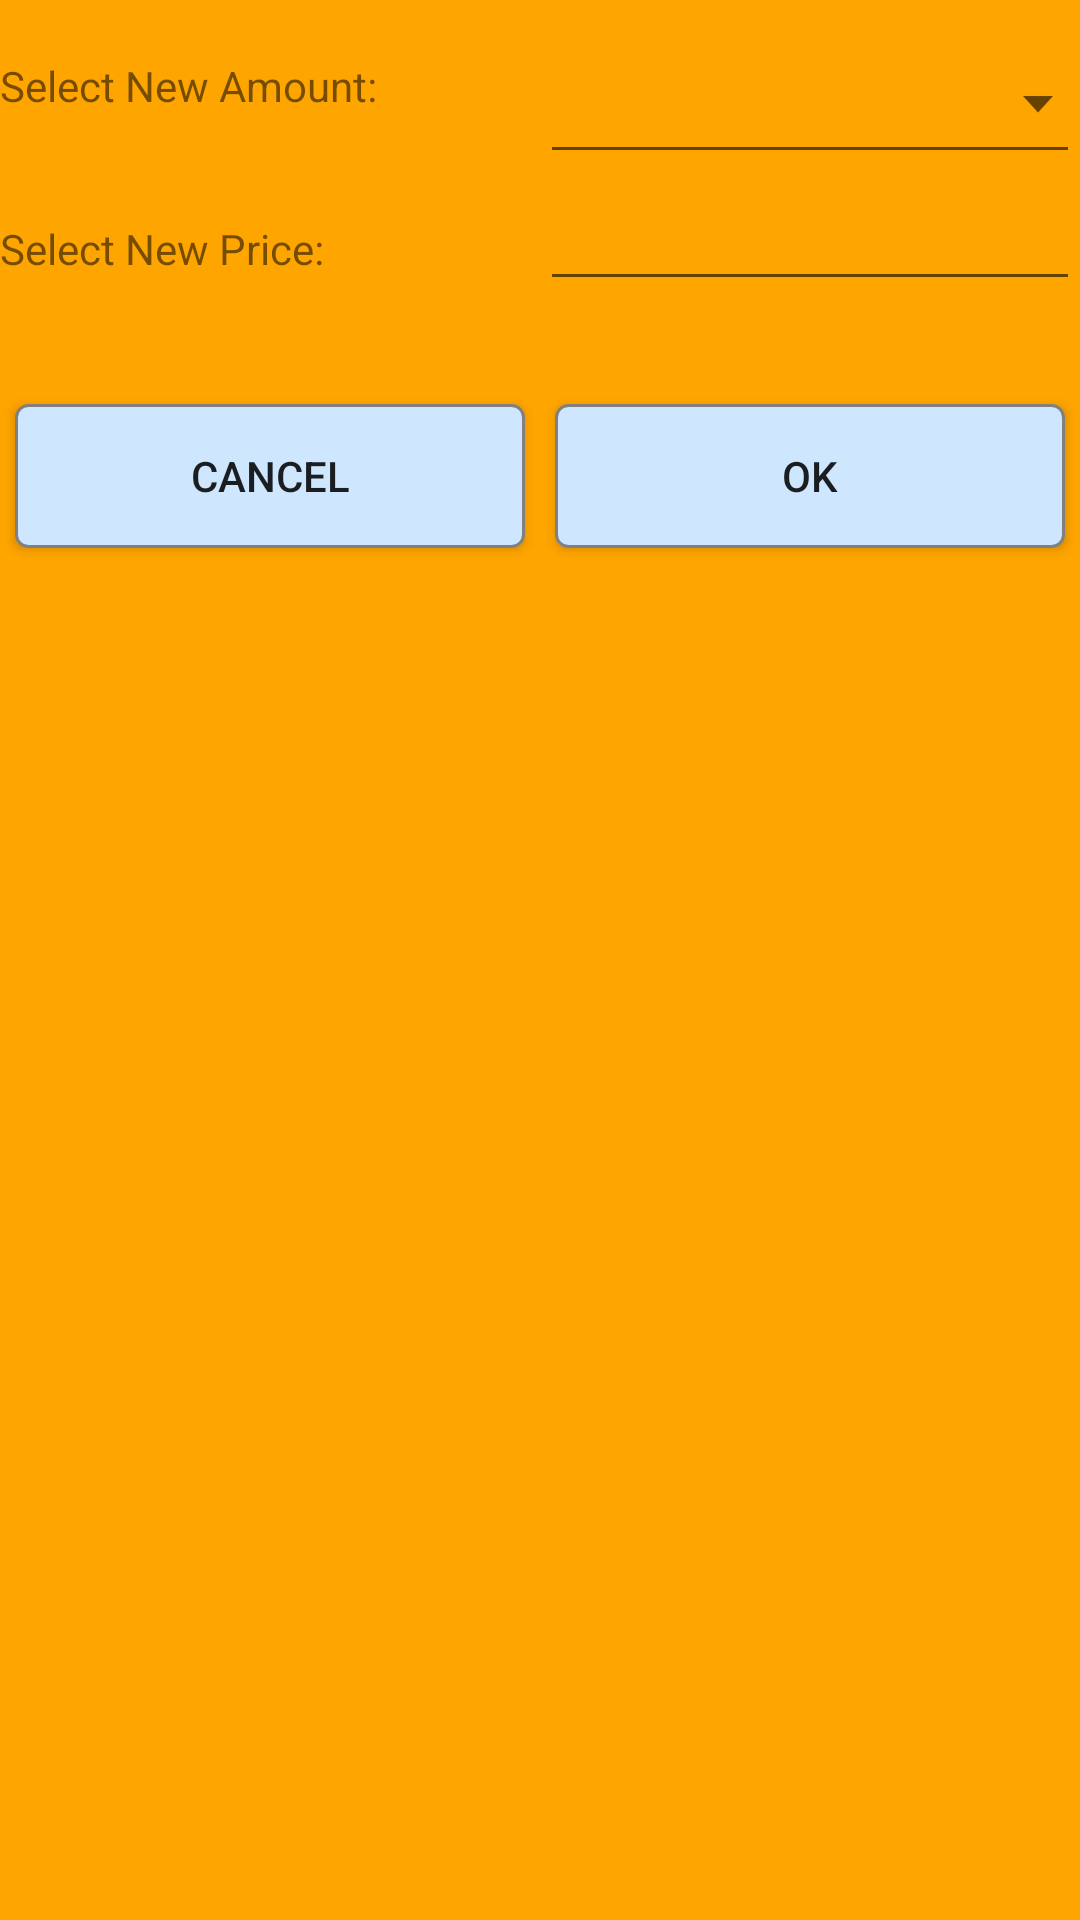

Reconstruct the res/layout file that produces this screen, plus the resources it refers to.
<!-- AndroidManifest.xml: application theme AppTheme -->
<!-- res/layout/trademodify_pop.xml -->
<?xml version="1.0" encoding="utf-8"?>
<LinearLayout xmlns:android="http://schemas.android.com/apk/res/android"
    android:orientation="vertical" android:layout_width="match_parent"
    android:layout_height="match_parent"
    android:background="@color/my_pop_color">

    <TextView
        android:layout_width="wrap_content"
        android:layout_height="wrap_content"
        android:id="@+id/tradeModifySecTextView" />

    <LinearLayout
        android:orientation="horizontal"
        android:layout_width="match_parent"
        android:layout_height="40dp">

        <TextView
            android:layout_width="175dp"
            android:layout_height="wrap_content"
            android:text="@string/select_new_amount"
            android:id="@+id/selectTradeModifyAmountTextView"
            android:layout_weight="0.5" />

        <Spinner
            android:layout_width="175dp"
            android:layout_height="wrap_content"
            android:id="@+id/tradeModifyAmountSpinner"
            android:layout_weight="0.5"
            android:background="@drawable/abc_spinner_textfield_background_material" />
    </LinearLayout>

    <LinearLayout
        android:orientation="horizontal"
        android:layout_width="match_parent"
        android:layout_height="wrap_content"
        android:layout_gravity="center_horizontal">

        <TextView
            android:layout_width="175dp"
            android:layout_height="wrap_content"
            android:text="@string/select_new_price"
            android:id="@+id/selectTradeModifyPriceTextView"
            android:layout_weight="0.5" />

        <EditText
            android:layout_width="175dp"
            android:layout_height="wrap_content"
            android:inputType="number"
            android:ems="10"
            android:id="@+id/tradeModifyPriceEditText"
            android:layout_weight="0.5" />

    </LinearLayout>

    <TextView
        android:layout_width="wrap_content"
        android:layout_height="wrap_content"
        android:textAppearance="?android:attr/textAppearanceLarge"
        android:id="@+id/tradeModifyMessageTextView"
        android:layout_gravity="center_horizontal" />

    <LinearLayout
        android:orientation="horizontal"
        android:layout_width="match_parent"
        android:layout_height="wrap_content"
        android:layout_gravity="center_horizontal">

        <Button
            android:layout_width="wrap_content"
            android:layout_height="wrap_content"
            android:text="@string/cancel"
            android:id="@+id/tradeModifyCancelButton"
            android:layout_weight="0.5"
            android:background="@drawable/buttonborder"
            android:layout_margin="5dp" />

        <Button
            android:layout_width="wrap_content"
            android:layout_height="wrap_content"
            android:text="@string/ok"
            android:id="@+id/tradeModifyOKButton"
            android:layout_weight="0.5"
            android:background="@drawable/buttonborder"
            android:layout_margin="5dp" />
    </LinearLayout>

</LinearLayout>
<!-- resources referenced by this layout -->
<resources>
  <color name="my_pop_color">#ffa500</color>
  <!-- drawable buttonborder (drawable) -->
  <?xml version="1.0" encoding="utf-8"?>
  <shape xmlns:android="http://schemas.android.com/apk/res/android" android:layout_width="wrap_content">
      <stroke android:width="1dp" android:color="@color/my_border_color" android:layout_width="wrap_content"/>
      <solid android:color="@color/my_button_color" android:layout_width="wrap_content"/>
      <corners android:radius="4dp" android:layout_width="wrap_content"/>
      <padding android:left="0dp" android:top="0dp" android:right="0dp" android:bottom="0dp" android:layout_width="wrap_content"/>
  </shape>
  <string name="cancel">Cancel</string>
  <string name="ok">OK</string>
  <string name="select_new_amount">Select New Amount: </string>
  <string name="select_new_price">Select New Price: </string>
  <style name="AppTheme" parent="Theme.AppCompat.Light.DarkActionBar">
          
      </style>
  <color name="my_border_color">#808080</color>
  <color name="my_button_color">#cee7ff</color>
</resources>
